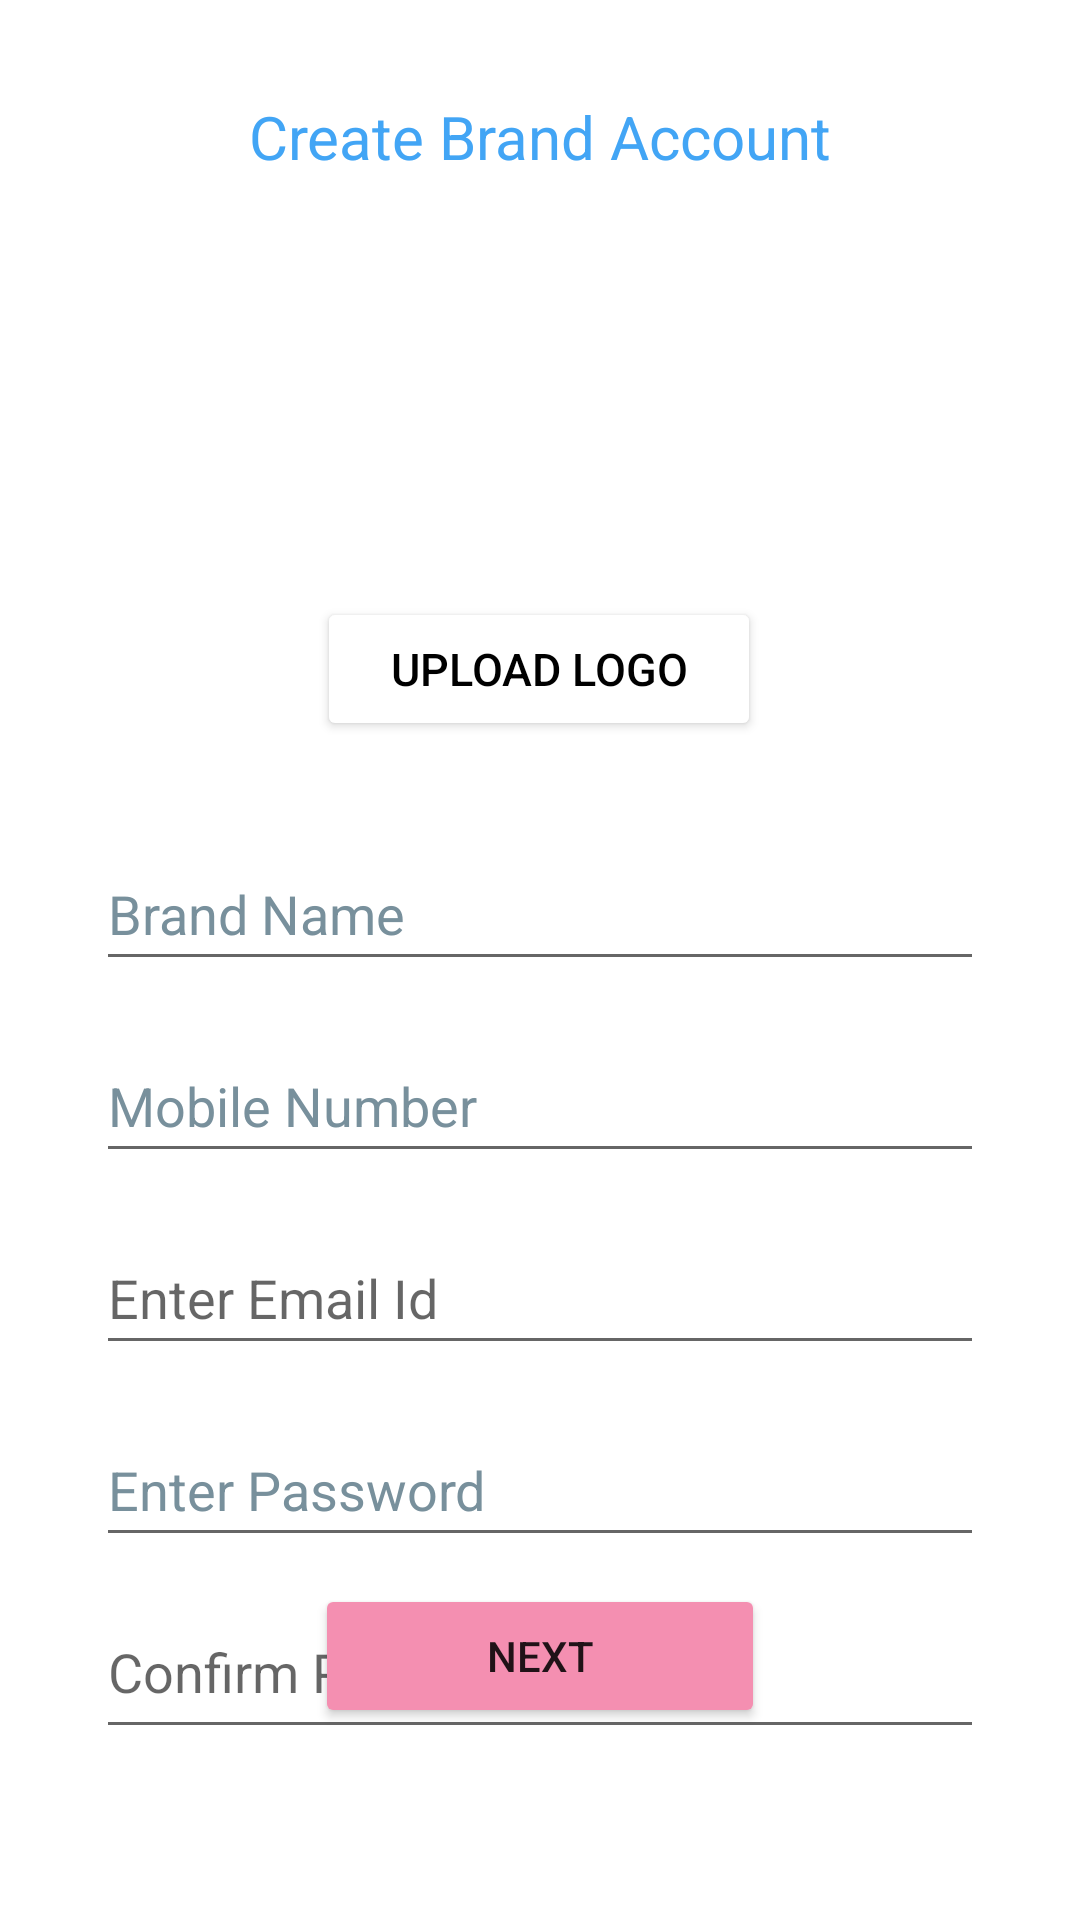

The Android layout XML behind this screen, and the referenced resources:
<!-- AndroidManifest.xml: application theme Theme.GlowSkinApp -->
<!-- res/layout/activity_signupseller1.xml -->
<?xml version="1.0" encoding="utf-8"?>
<androidx.constraintlayout.widget.ConstraintLayout xmlns:android="http://schemas.android.com/apk/res/android"
    xmlns:app="http://schemas.android.com/apk/res-auto"
    xmlns:tools="http://schemas.android.com/tools"
    android:layout_width="match_parent"
    android:layout_height="match_parent"
    tools:context=".signupseller1">


    <TextView
        android:id="@+id/textView5"
        android:layout_width="wrap_content"
        android:layout_height="wrap_content"
        android:layout_marginTop="32dp"
        android:text="Create Brand Account"
        android:textColor="#42A5F5"
        android:textSize="20sp"
        app:layout_constraintEnd_toEndOf="parent"
        app:layout_constraintStart_toStartOf="parent"
        app:layout_constraintTop_toTopOf="parent" />

    <ImageView
        android:id="@+id/selectimageview"
        android:layout_width="100dp"
        android:layout_height="100dp"
        android:layout_marginTop="32dp"
        app:layout_constraintEnd_toEndOf="parent"
        app:layout_constraintHorizontal_bias="0.498"
        app:layout_constraintStart_toStartOf="parent"
        app:layout_constraintTop_toBottomOf="@+id/textView5"
        app:srcCompat="@drawable/ic_profile" />

    <Button
        android:id="@+id/selectimagebutton"
        android:layout_width="148dp"
        android:layout_height="48dp"
        android:layout_marginTop="8dp"
        android:backgroundTint="@color/white"
        android:gravity="center_vertical|center_horizontal"
        android:text="Upload Logo"
        android:textColor="@color/black"
        android:textSize="15sp"
        app:layout_constraintEnd_toEndOf="parent"
        app:layout_constraintHorizontal_bias="0.498"
        app:layout_constraintStart_toStartOf="parent"
        app:layout_constraintTop_toBottomOf="@+id/selectimageview" />

    <EditText
        android:id="@+id/brandName"
        style="@android:style/Widget.Material.EditText"
        android:layout_width="0dp"
        android:layout_height="wrap_content"
        android:layout_marginStart="32dp"
        android:layout_marginTop="32dp"
        android:layout_marginEnd="32dp"
        android:hint="Brand Name"
        android:inputType="text"
        android:minHeight="48dp"
        android:singleLine="true"
        android:textColor="@color/black"
        android:textColorHint="#78909C"
        app:layout_constraintEnd_toEndOf="parent"
        app:layout_constraintStart_toStartOf="parent"
        app:layout_constraintTop_toBottomOf="@+id/selectimagebutton" />

    <EditText
        android:id="@+id/brandMobile"
        style="@android:style/Widget.Material.EditText"
        android:layout_width="0dp"
        android:layout_height="wrap_content"
        android:layout_marginStart="32dp"
        android:layout_marginTop="16dp"
        android:layout_marginEnd="32dp"
        android:hint="Mobile Number"
        android:inputType="number|phone"
        android:minHeight="48dp"
        android:singleLine="true"
        android:textColor="@color/black"
        android:textColorHint="#78909C"
        app:layout_constraintEnd_toEndOf="parent"
        app:layout_constraintStart_toStartOf="parent"
        app:layout_constraintTop_toBottomOf="@+id/brandName" />

    <EditText
        android:id="@+id/brandConfirmPassword"
        style="@android:style/Widget.Material.EditText"
        android:layout_width="0dp"
        android:layout_height="wrap_content"
        android:layout_marginStart="32dp"
        android:layout_marginTop="16dp"
        android:layout_marginEnd="32dp"
        android:ems="10"
        android:gravity="start|top"
        android:hint="Confirm Password"
        android:inputType="textPassword"
        android:minHeight="48dp"
        android:singleLine="true"
        app:layout_constraintEnd_toEndOf="parent"
        app:layout_constraintStart_toStartOf="parent"
        app:layout_constraintTop_toBottomOf="@+id/brandCreatePassword" />

    <EditText
        android:id="@+id/brandEmailId"
        style="@android:style/Widget.Material.EditText"
        android:layout_width="0dp"
        android:layout_height="wrap_content"
        android:layout_marginStart="32dp"
        android:layout_marginTop="16dp"
        android:layout_marginEnd="32dp"
        android:hint="Enter Email Id"
        android:inputType="textEmailAddress"
        android:minHeight="48dp"
        android:singleLine="true"
        android:textColor="@color/black"
        app:layout_constraintEnd_toEndOf="parent"
        app:layout_constraintHorizontal_bias="0.0"
        app:layout_constraintStart_toStartOf="parent"
        app:layout_constraintTop_toBottomOf="@+id/brandMobile" />


    <EditText
        android:id="@+id/brandCreatePassword"
        style="@android:style/Widget.Material.EditText"
        android:layout_width="0dp"
        android:layout_height="wrap_content"
        android:layout_marginStart="32dp"
        android:layout_marginTop="16dp"
        android:layout_marginEnd="32dp"
        android:hint="Enter Password"
        android:inputType="textPassword"
        android:minHeight="48dp"
        android:singleLine="true"
        android:textColor="@color/black"
        android:textColorHint="#78909C"
        app:layout_constraintEnd_toEndOf="parent"
        app:layout_constraintHorizontal_bias="0.0"
        app:layout_constraintStart_toStartOf="parent"
        app:layout_constraintTop_toBottomOf="@+id/brandEmailId" />

    <Button
        android:id="@+id/createSellerAccountFinalButton"
        android:layout_width="150dp"
        android:layout_height="wrap_content"
        android:layout_marginStart="64dp"
        android:layout_marginEnd="64dp"
        android:layout_marginBottom="64dp"
        android:backgroundTint="#F48FB1"
        android:text="Next"
        app:layout_constraintBottom_toBottomOf="parent"
        app:layout_constraintEnd_toEndOf="parent"
        app:layout_constraintStart_toStartOf="parent" />

</androidx.constraintlayout.widget.ConstraintLayout>
<!-- resources referenced by this layout -->
<resources>
  <color name="black">#FF000000</color>
  <color name="white">#FFFFFFFF</color>
  <style name="Theme.GlowSkinApp" parent="Theme.MaterialComponents.Light.NoActionBar">
          
          <item name="colorPrimary">@color/white</item>
          <item name="colorPrimaryVariant">#F48FB1</item>
          <item name="colorOnPrimary">@color/white</item>
          
          <item name="colorSecondary">@color/purple_200</item>
          <item name="colorSecondaryVariant">@color/purple_500</item>
          <item name="colorOnSecondary">@color/black</item>
          
          <item name="android:statusBarColor">?attr/colorPrimaryVariant</item>
  
      </style>
  <color name="purple_200">#FFBB86FC</color>
  <color name="purple_500">#673AB7</color>
</resources>
